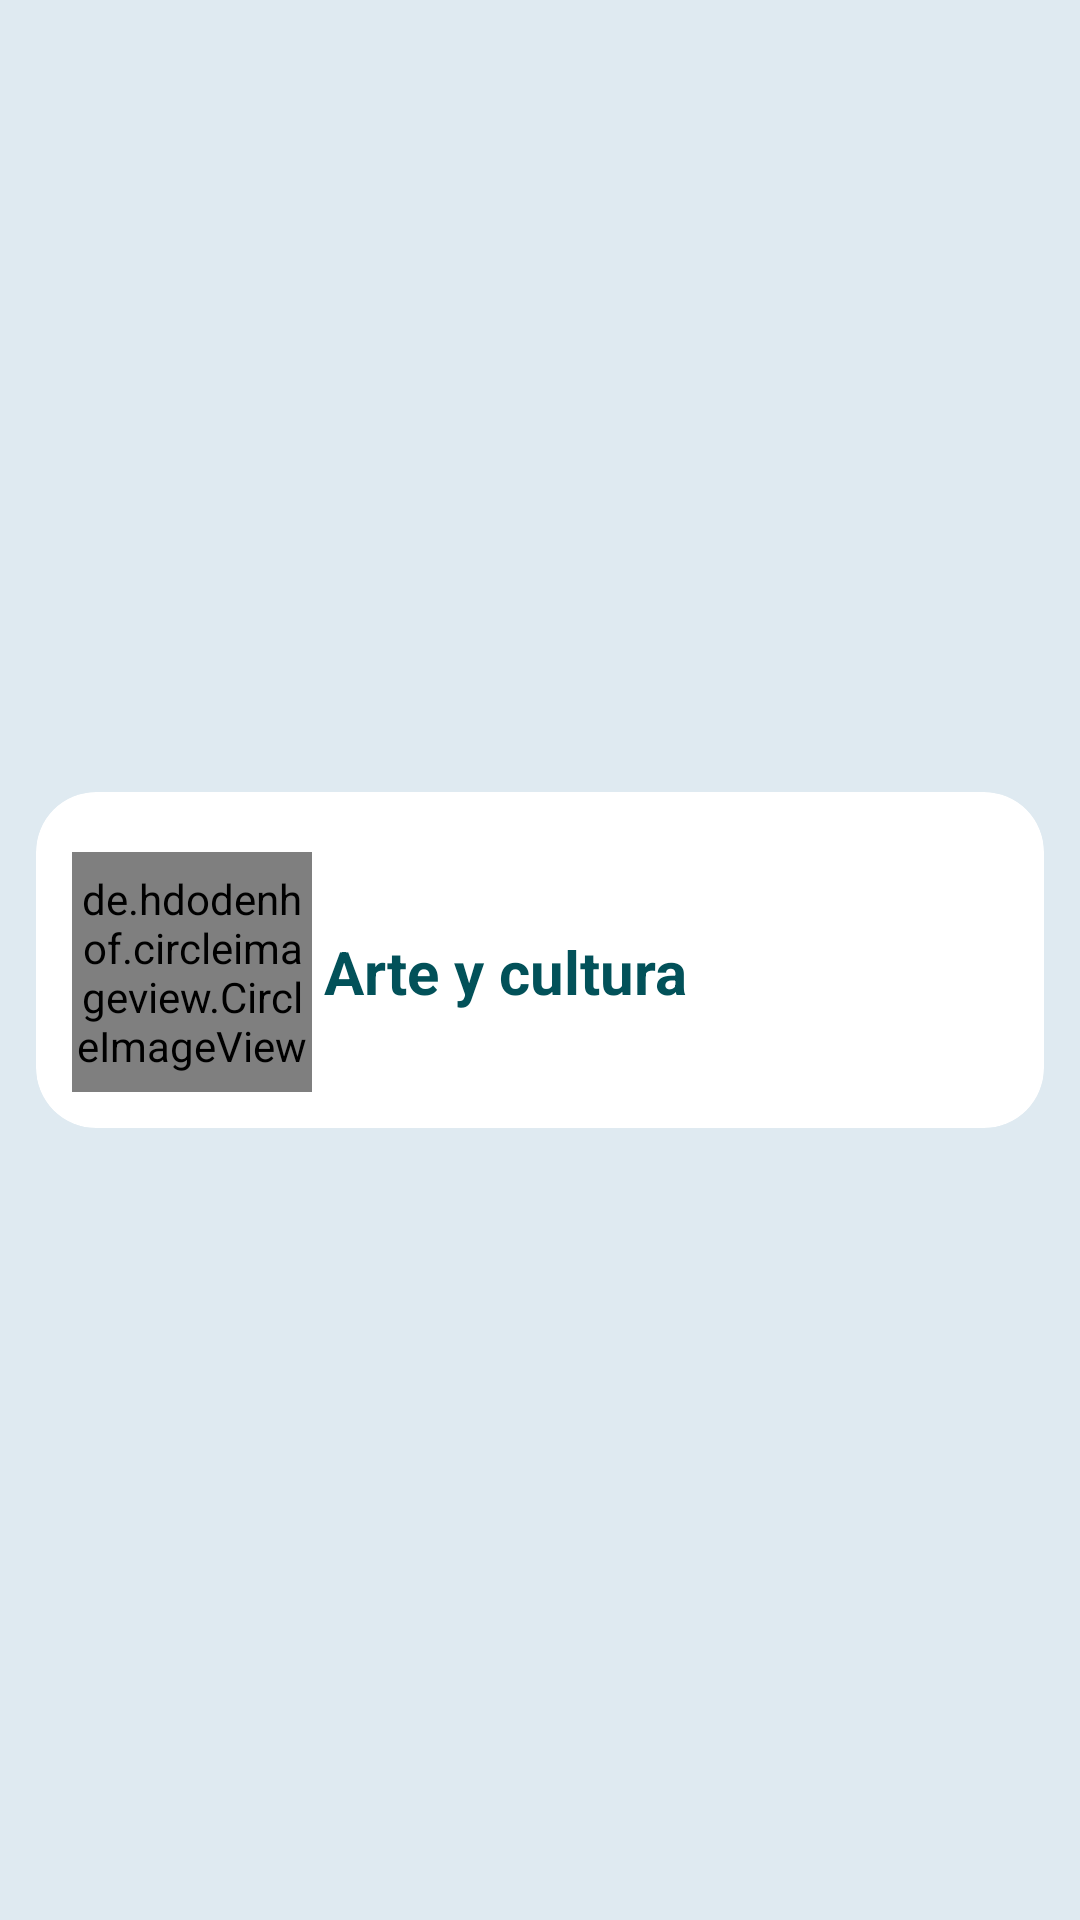

Produce the Android XML layout that renders to this screen, including the resource entries it uses.
<!-- AndroidManifest.xml: application theme Theme.ArteYCultura -->
<!-- res/layout/nav_header_main.xml -->
<?xml version="1.0" encoding="utf-8"?>
<LinearLayout xmlns:android="http://schemas.android.com/apk/res/android"
    xmlns:app="http://schemas.android.com/apk/res-auto"
    android:id="@+id/nav_header"
    android:orientation="vertical"
    android:layout_width="match_parent"
    android:layout_height="wrap_content"
    android:clickable="true"
    android:focusable="true"
    android:foreground="?attr/selectableItemBackgroundBorderless"
    android:gravity="center"
    android:padding="4dp"
    android:theme="@style/ThemeOverlay.AppCompat.Dark"
    android:background="@color/sofw_blue">

    <androidx.cardview.widget.CardView
        android:id="@+id/nav_header_CardViewProfile"
        android:layout_width="match_parent"
        android:layout_height="wrap_content"
        style="@style/CardViewListItem">

           <LinearLayout
               android:layout_width="match_parent"
               android:layout_height="wrap_content"
               android:orientation="horizontal"
               android:gravity="center_vertical"
               android:layout_marginTop="8dp">

               <de.hdodenhof.circleimageview.CircleImageView
                   android:layout_width="80dp"
                   android:layout_height="80dp"
                   android:src="@drawable/ic_baseline_account_circle_24"
                   android:background="@drawable/logo"/>

               <TextView
                   android:layout_width="wrap_content"
                   android:layout_height="wrap_content"
                   android:text="@string/app_name"
                   style="@style/TextMd"
                   android:layout_marginLeft="4dp"/>


           </LinearLayout>
    </androidx.cardview.widget.CardView>

</LinearLayout>
<!-- resources referenced by this layout -->
<resources>
  <color name="sofw_blue">#DFEAF1</color>
  <!-- drawable logo: png bitmap (drawable, 86035 bytes) -->
  <string name="app_name">Arte y cultura</string>
  <style name="CardViewListItem">
          <item name="android:animateLayoutChanges">true</item>
          <item name="cardCornerRadius">20dp</item>
          <item name="cardElevation">0dp</item>
          <item name="contentPadding">12dp</item>
          <item name="cardUseCompatPadding">true</item>
      </style>
  <style name="TextMd">
          <item name="android:textSize">20sp</item>
          <item name="android:textColor">@color/dark_blue</item>
          <item name="android:textStyle">bold</item>
      </style>
  <style name="Theme.ArteYCultura" parent="Theme.MaterialComponents.DayNight.DarkActionBar">
          
          <item name="colorPrimary">@color/dark_blue</item>
          <item name="colorPrimaryVariant">@color/ligth_blue</item>
          <item name="colorOnPrimary">@color/white</item>
          
          <item name="colorSecondary">@color/teal_200</item>
          <item name="colorSecondaryVariant">@color/teal_700</item>
          <item name="colorOnSecondary">@color/black</item>
          
          <item name="android:statusBarColor" tools:targetApi="l">?attr/colorPrimaryVariant</item>
          
  
          <item name="windowActionBar">false</item>
          <item name="windowNoTitle">true</item>
      </style>
  <color name="dark_blue">#025159</color>
  <color name="ligth_blue">#3F858C</color>
  <color name="white">#FFFFFFFF</color>
  <color name="teal_200">#FF03DAC5</color>
  <color name="teal_700">#FF018786</color>
  <color name="black">#FF000000</color>
</resources>
